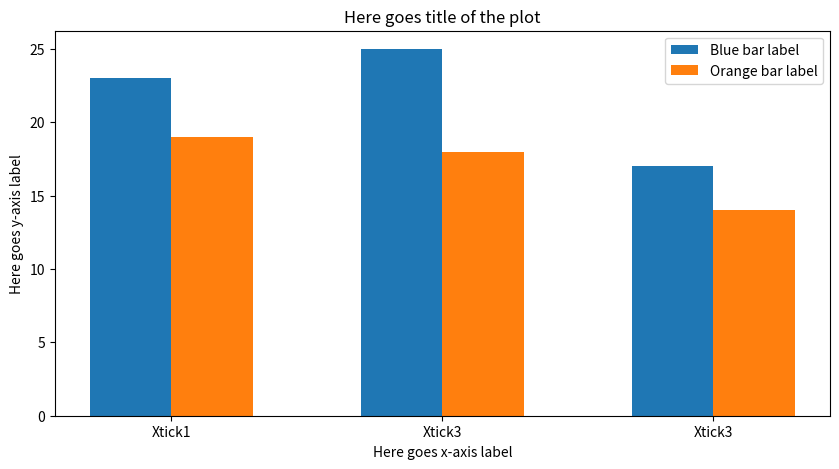

Write the Python code that produced this figure.
import numpy as np
import matplotlib.pyplot as plt

# Numbers of pairs of bars you want
N = 3

# Data on X-axis

# Specify the values of blue bars (height)
blue_bar = (23, 25, 17)
# Specify the values of orange bars (height)
orange_bar = (19, 18, 14)

# Position of bars on x-axis
ind = np.arange(N)

# Figure size
plt.figure(figsize=(10,5))

# Width of a bar
width = 0.3

# Plotting
plt.bar(ind, blue_bar , width, label='Blue bar label')
plt.bar(ind + width, orange_bar, width, label='Orange bar label')

plt.xlabel('Here goes x-axis label')
plt.ylabel('Here goes y-axis label')
plt.title('Here goes title of the plot')

# xticks()
# First argument - A list of positions at which ticks should be placed
# Second argument -  A list of labels to place at the given locations
plt.xticks(ind + width / 2, ('Xtick1', 'Xtick3', 'Xtick3'))

# Finding the best position for legends and putting it
plt.legend(loc='best')
plt.show()
